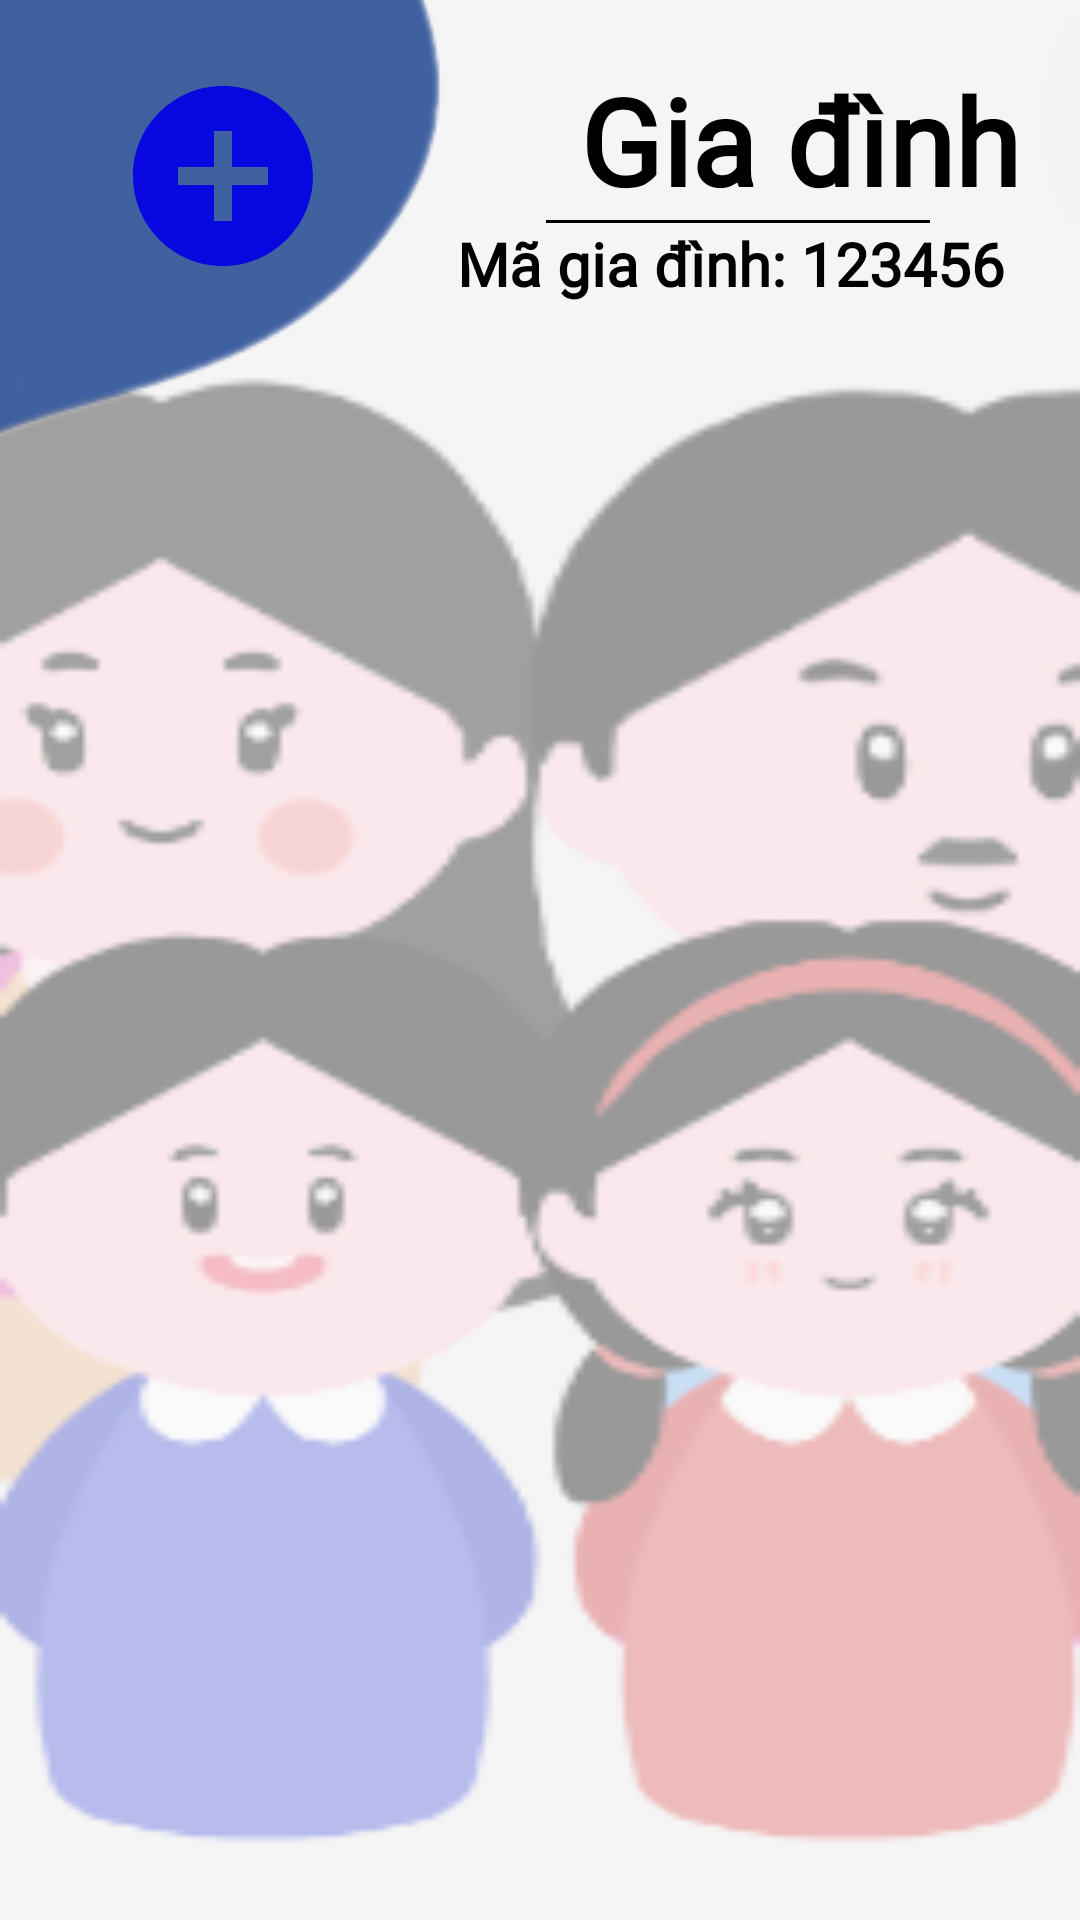

Layout XML and referenced resources for this Android screen:
<!-- AndroidManifest.xml: application theme Theme.PJHappyBank -->
<!-- res/layout/fragment_family.xml -->
<?xml version="1.0" encoding="utf-8"?>
<FrameLayout xmlns:android="http://schemas.android.com/apk/res/android"
    android:layout_width="match_parent"
    android:layout_height="match_parent"
    android:background="@drawable/nen8">

    <FrameLayout
        android:layout_width="wrap_content"
        android:layout_height="wrap_content">

        <ImageView
            android:layout_marginTop="-36dp"
            android:layout_marginStart="-36dp"
            android:layout_width="wrap_content"
            android:layout_height="wrap_content"
            android:src="@drawable/bg_add_button" />

        <ImageView
            android:id="@+id/bt_add_fragment_family"
            android:layout_marginBottom="20dp"
            android:layout_marginEnd="36dp"
            android:layout_width="80dp"
            android:layout_height="80dp"
            android:layout_gravity="center|end"
            android:padding="4dp"
            android:src="@drawable/ic_add_circle" />

    </FrameLayout>


    <LinearLayout
        android:layout_gravity="top|end"
        android:layout_marginTop="20dp"
        android:gravity="end"
        android:layout_marginEnd="20dp"
        android:orientation="vertical"
        android:layout_width="wrap_content"
        android:layout_height="wrap_content">
        <TextView
            android:layout_width="wrap_content"
            android:layout_height="wrap_content"
            android:fontFamily="@font/alata"
            android:gravity="center"
            android:text="Gia đình"
            android:textColor="@color/black"
            android:textSize="40sp"
            android:textStyle="bold" />
        <View
            android:layout_gravity="center"
            android:background="@color/black"
            android:layout_width="128dp"
            android:layout_height="1dp"/>
        <TableRow
            android:layout_width="wrap_content"
            android:layout_height="wrap_content">
        <TextView
            android:layout_width="wrap_content"
            android:layout_height="wrap_content"
            android:fontFamily="@font/alata"
            android:gravity="center"
            android:text="Mã gia đình: "
            android:textColor="@color/black"
            android:textSize="20sp"
            android:textStyle="bold" />

            <TextView
                android:id="@+id/family_code_family_fragment"
                android:layout_width="wrap_content"
                android:layout_height="wrap_content"
                android:fontFamily="@font/alata"
                android:gravity="center"
                android:text="123456 "
                android:textColor="@color/black"
                android:textSize="20sp"
                android:textStyle="bold" />
        </TableRow>
    </LinearLayout>

        <androidx.recyclerview.widget.RecyclerView
            android:id="@+id/rcv_fragmentfamily"
            android:layout_width="wrap_content"
            android:layout_height="wrap_content"
            android:layout_marginTop="140dp"
            android:layout_gravity="center_horizontal"
            />



</FrameLayout>
<!-- resources referenced by this layout -->
<resources>
  <color name="black">#FF000000</color>
  <!-- drawable bg_add_button: png bitmap (drawable, 9778 bytes) -->
  <!-- drawable ic_add_circle (drawable) -->
  <vector android:height="24dp" android:tint="#0707E0"
      android:viewportHeight="24" android:viewportWidth="24"
      android:width="24dp" xmlns:android="http://schemas.android.com/apk/res/android">
      <path android:fillColor="@android:color/white" android:pathData="M12,2C6.48,2 2,6.48 2,12s4.48,10 10,10 10,-4.48 10,-10S17.52,2 12,2zM17,13h-4v4h-2v-4L7,13v-2h4L11,7h2v4h4v2z"/>
  </vector>
  <!-- drawable nen8: png bitmap (drawable, 18804 bytes) -->
  <style name="Theme.PJHappyBank" parent="Theme.MaterialComponents.DayNight.NoActionBar">
          
          <item name="colorPrimary">@color/purple_500</item>
          <item name="colorPrimaryVariant">@color/purple_700</item>
          <item name="colorOnPrimary">@color/white</item>
          
          <item name="colorSecondary">@color/teal_200</item>
          <item name="colorSecondaryVariant">@color/teal_700</item>
          <item name="colorOnSecondary">@color/black</item>
          
          <item name="android:statusBarColor">?attr/colorPrimaryVariant</item>
          
      </style>
  <color name="purple_500">#FF6200EE</color>
  <color name="purple_700">#FF3700B3</color>
  <color name="white">#FFFFFFFF</color>
  <color name="teal_200">#FF03DAC5</color>
  <color name="teal_700">#FF018786</color>
</resources>
